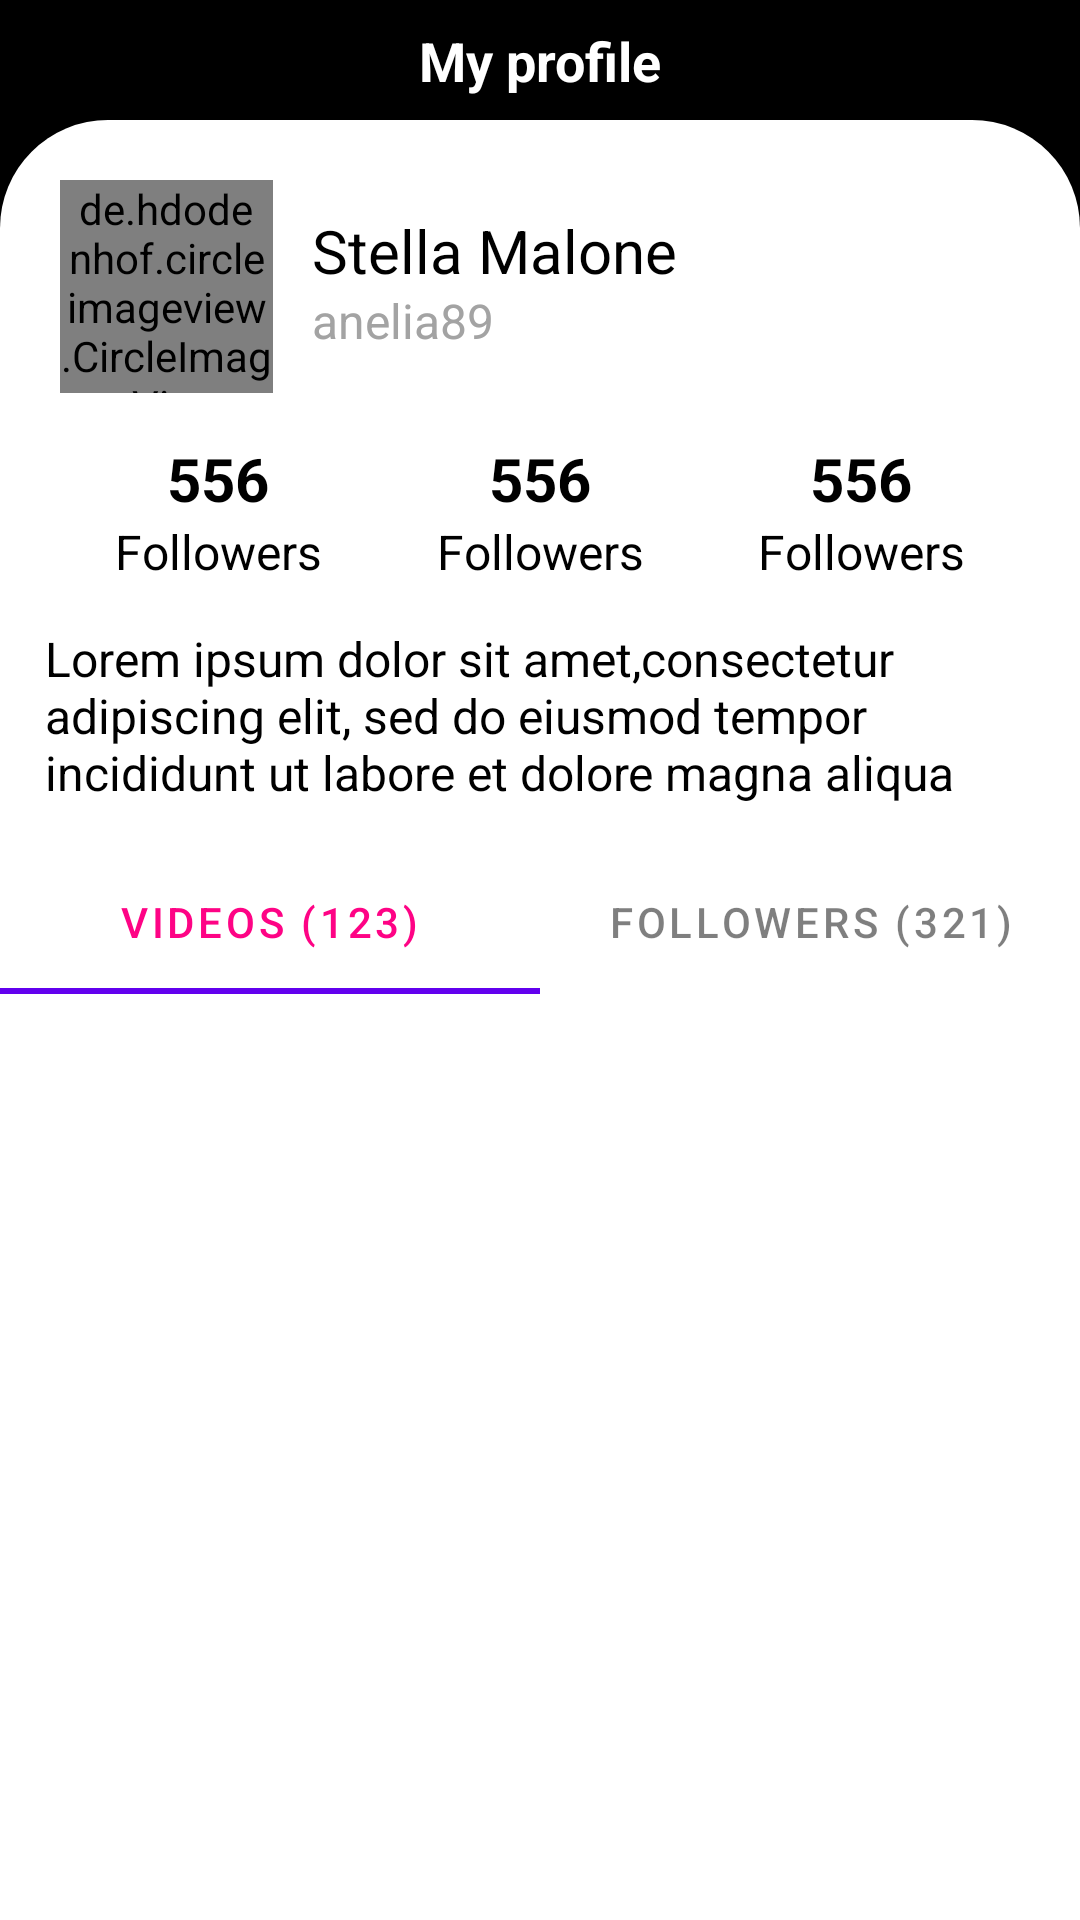

Produce the Android XML layout that renders to this screen, including the resource entries it uses.
<!-- AndroidManifest.xml: application theme Theme.TadaSeller -->
<!-- res/layout/fragment_my_profile.xml -->
<?xml version="1.0" encoding="utf-8"?>
<androidx.constraintlayout.widget.ConstraintLayout xmlns:android="http://schemas.android.com/apk/res/android"
    xmlns:app="http://schemas.android.com/apk/res-auto"
    xmlns:tools="http://schemas.android.com/tools"
    android:layout_width="match_parent"
    android:layout_height="match_parent"
    tools:context=".Fragments.MyProfileFragment">
    <View
        android:id="@+id/invisible"
        app:layout_constraintTop_toTopOf="parent"
        app:layout_constraintEnd_toEndOf="parent"
        app:layout_constraintBottom_toBottomOf="parent"
        app:layout_constraintStart_toStartOf="parent"
        android:background="@color/black"
        android:layout_width="match_parent"
        android:layout_height="match_parent"
        />
    <TextView
        android:id="@+id/textView2"
        android:layout_width="wrap_content"
        android:layout_height="wrap_content"
        android:text="My profile"
        android:textColor="@color/white"
        android:textSize="18sp"
        android:textStyle="bold"
        app:layout_constraintTop_toTopOf="parent"
        app:layout_constraintBottom_toTopOf="@+id/cl2"
        app:layout_constraintEnd_toEndOf="parent"
        app:layout_constraintStart_toStartOf="parent"
        />

    <androidx.constraintlayout.widget.ConstraintLayout
        android:id="@+id/cl2"
        android:layout_width="match_parent"
        android:layout_height="0dp"
        android:background="@drawable/top_corner_round_white"
        app:layout_constraintBottom_toBottomOf="parent"
        app:layout_constraintTop_toTopOf="@+id/invisible"
        app:layout_constraintEnd_toEndOf="parent"
        app:layout_constraintStart_toStartOf="parent"
        android:layout_marginTop="40dp"
        >

        <de.hdodenhof.circleimageview.CircleImageView
            android:id="@+id/dp_img"
            android:layout_width="71dp"
            android:layout_height="71dp"
            android:layout_margin="20dp"
            android:src="@drawable/girl_img"
            app:civ_border_color="@color/appPink"
            app:civ_border_width="5dp"
            app:layout_constraintStart_toStartOf="parent"
            app:layout_constraintTop_toTopOf="parent" />

        <TextView
            android:id="@+id/txtName"
            android:layout_width="wrap_content"
            android:layout_height="wrap_content"
            android:layout_marginStart="13dp"
            android:layout_marginTop="10dp"
            android:text="Stella Malone"
            android:textColor="@color/black"
            android:textSize="20sp"
            app:layout_constraintStart_toEndOf="@+id/dp_img"
            app:layout_constraintTop_toTopOf="@+id/dp_img" />

        <TextView
            android:layout_width="wrap_content"
            android:layout_height="wrap_content"
            android:layout_marginStart="13dp"
            android:layout_marginTop="-15dp"
            android:text="anelia89"
            android:textColor="#A3A3A3"
            android:textSize="16sp"
            app:layout_constraintBottom_toBottomOf="@+id/dp_img"
            app:layout_constraintStart_toEndOf="@+id/dp_img"
            app:layout_constraintTop_toBottomOf="@id/txtName" />


        <ImageButton
            android:id="@+id/ic_edit"
            android:layout_width="25dp"
            android:layout_height="25dp"
            android:background="@drawable/black_circle"
            android:src="@drawable/edit_btn"
            app:layout_constraintBottom_toTopOf="@+id/lProduct"
            app:layout_constraintEnd_toEndOf="parent"
            app:layout_constraintTop_toTopOf="parent"
            android:layout_marginEnd="25dp"
            />

        <LinearLayout
            android:id="@+id/lFollower"
            android:layout_width="wrap_content"
            android:layout_height="wrap_content"
            android:layout_marginTop="15dp"
            android:gravity="center"
            android:orientation="vertical"
            app:layout_constraintEnd_toStartOf="@+id/lLivePodcast"
            app:layout_constraintHorizontal_bias="0.5"
            app:layout_constraintStart_toStartOf="parent"
            app:layout_constraintTop_toBottomOf="@id/dp_img">

            <TextView
                android:layout_width="wrap_content"
                android:layout_height="wrap_content"
                android:text="556"
                android:textColor="@color/black"
                android:textSize="20sp"
                android:textStyle="bold" />

            <TextView
                android:layout_width="wrap_content"
                android:layout_height="wrap_content"
                android:text="Followers"
                android:textColor="@color/black"
                android:textSize="16sp" />
        </LinearLayout>

        <LinearLayout
            android:id="@+id/lLivePodcast"
            android:layout_width="wrap_content"
            android:layout_height="wrap_content"
            android:layout_marginTop="15dp"

            android:gravity="center"
            android:orientation="vertical"
            app:layout_constraintEnd_toStartOf="@+id/lProduct"
            app:layout_constraintHorizontal_bias="0.5"
            app:layout_constraintStart_toEndOf="@+id/lFollower"
            app:layout_constraintTop_toBottomOf="@id/dp_img">

            <TextView
                android:layout_width="wrap_content"
                android:layout_height="wrap_content"
                android:text="556"
                android:textColor="@color/black"
                android:textSize="20sp"
                android:textStyle="bold" />

            <TextView
                android:layout_width="wrap_content"
                android:layout_height="wrap_content"
                android:text="Followers"
                android:textColor="@color/black"

                android:textSize="16sp" />
        </LinearLayout>

        <LinearLayout
            android:id="@+id/lProduct"
            android:layout_width="wrap_content"
            android:layout_height="wrap_content"
            android:layout_marginTop="15dp"
            android:gravity="center"
            android:orientation="vertical"
            app:layout_constraintEnd_toEndOf="parent"
            app:layout_constraintHorizontal_bias="0.5"
            app:layout_constraintStart_toEndOf="@+id/lLivePodcast"
            app:layout_constraintTop_toBottomOf="@id/dp_img">

            <TextView
                android:layout_width="wrap_content"
                android:layout_height="wrap_content"
                android:text="556"
                android:textColor="@color/black"
                android:textSize="20sp"
                android:textStyle="bold" />

            <TextView
                android:layout_width="wrap_content"
                android:layout_height="wrap_content"
                android:text="Followers"
                android:textColor="@color/black"

                android:textSize="16sp" />
        </LinearLayout>

        <TextView
            android:id="@+id/bio"
            android:layout_width="match_parent"
            android:layout_height="wrap_content"
            android:layout_marginStart="15dp"
            android:layout_marginTop="14dp"
            android:layout_marginEnd="15dp"
            android:text="Lorem ipsum dolor sit amet,consectetur adipiscing elit, sed do eiusmod tempor incididunt ut labore et dolore magna aliqua"
            android:textAlignment="textStart"
            android:textColor="@color/black"
            android:textSize="16sp"
            app:layout_constraintEnd_toEndOf="parent"
            app:layout_constraintStart_toStartOf="parent"
            app:layout_constraintTop_toBottomOf="@id/lFollower" />

        <com.google.android.material.tabs.TabLayout
            android:id="@+id/tablayout"
            android:layout_width="match_parent"
            android:layout_height="wrap_content"
            android:layout_marginTop="15dp"
            app:tabSelectedTextColor="@color/appPink"
            app:tabTextColor="#80000000"
            android:background="@drawable/top_round_corner_white"
            app:layout_constraintEnd_toEndOf="parent"
            app:layout_constraintStart_toStartOf="parent"
            app:layout_constraintTop_toBottomOf="@id/bio">

            <com.google.android.material.tabs.TabItem
                android:layout_width="wrap_content"
                android:layout_height="wrap_content"
                android:text="Videos (123)" />

            <com.google.android.material.tabs.TabItem
                android:layout_width="wrap_content"
                android:layout_height="wrap_content"
                android:text="Followers (321)" />
        </com.google.android.material.tabs.TabLayout>

        <androidx.viewpager2.widget.ViewPager2
            android:id="@+id/viewpager"
            android:layout_width="match_parent"
            android:layout_height="0dp"
            app:layout_constraintBottom_toBottomOf="parent"
            app:layout_constraintEnd_toEndOf="parent"
            app:layout_constraintStart_toStartOf="parent"
            app:layout_constraintTop_toBottomOf="@+id/tablayout" />


    </androidx.constraintlayout.widget.ConstraintLayout>


</androidx.constraintlayout.widget.ConstraintLayout>
<!-- resources referenced by this layout -->
<resources>
  <color name="appPink">#FE0385</color>
  <color name="black">#FF000000</color>
  <color name="white">#FFFFFFFF</color>
  <!-- drawable girl_img: png bitmap (drawable-v24, 10309 bytes) -->
  <!-- drawable top_corner_round_white (drawable-v24) -->
  <?xml version="1.0" encoding="utf-8"?>
  <shape xmlns:android="http://schemas.android.com/apk/res/android"
      android:shape="rectangle">
  
      <corners
          android:topLeftRadius="36dp"
          android:topRightRadius="36dp"/>
      <solid android:color="@color/white"/>
  
  </shape>
  <!-- drawable top_round_corner_white (drawable-v24) -->
  <?xml version="1.0" encoding="utf-8"?>
  <shape xmlns:android="http://schemas.android.com/apk/res/android"
      android:shape="rectangle">
  
      <corners
          android:topRightRadius="36dp"
          android:topLeftRadius="36dp"/>
  
      <solid android:color="@color/white"/>
  
  </shape>
  <style name="Theme.TadaSeller" parent="Theme.MaterialComponents.DayNight.NoActionBar">
          
          <item name="colorPrimary">@color/purple_500</item>
          <item name="colorPrimaryVariant">@color/purple_700</item>
          <item name="colorOnPrimary">@color/white</item>
          
          <item name="colorSecondary">@color/teal_200</item>
          <item name="colorSecondaryVariant">@color/teal_700</item>
          <item name="colorOnSecondary">@color/black</item>
          
          <item name="android:statusBarColor">@color/black</item>
          
          <item name="tabSelectedTextColor">@color/appPink</item>
          <item name="tabIndicatorColor">@color/appPink</item>
          <item name="tabTextColor">@color/appPink</item>
  
      </style>
  <color name="purple_500">#FF6200EE</color>
  <color name="purple_700">#FF3700B3</color>
  <color name="teal_200">#FF03DAC5</color>
  <color name="teal_700">#FF018786</color>
</resources>
